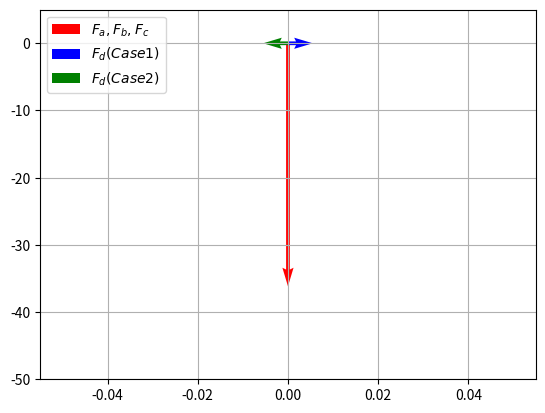

The matplotlib source for this figure:
# -*- coding: utf-8 -*-
"""Untitled10.ipynb

Automatically generated by Colaboratory.

Original file is located at
    https://colab.research.google.com/<link-removed>
"""

# [redacted]
#For vectors 2.22
import numpy as np
import matplotlib.pyplot as plt

m=0.1
g=np.array([0,-9.8])
a=np.array([1,0])
F1=m*g
F2=m*a
F3=-F2
V=np.array([F1,F2,F3])
origin = [0], [0] # origin point
plt.quiver(*origin, F1[0],F1[1] ,color='r',scale=2,label="$F_a,F_b,F_c$")
plt.quiver(*origin, F2[0],F2[1] ,color='b',scale=2,label="$F_d(Case1)$")
plt.quiver(*origin, F3[0],F3[1] ,color='g',scale=2,label="$F_d(Case2)$")

plt.ylim(-50,5)
plt.legend(loc='upper left')

plt.grid()
plt.show()